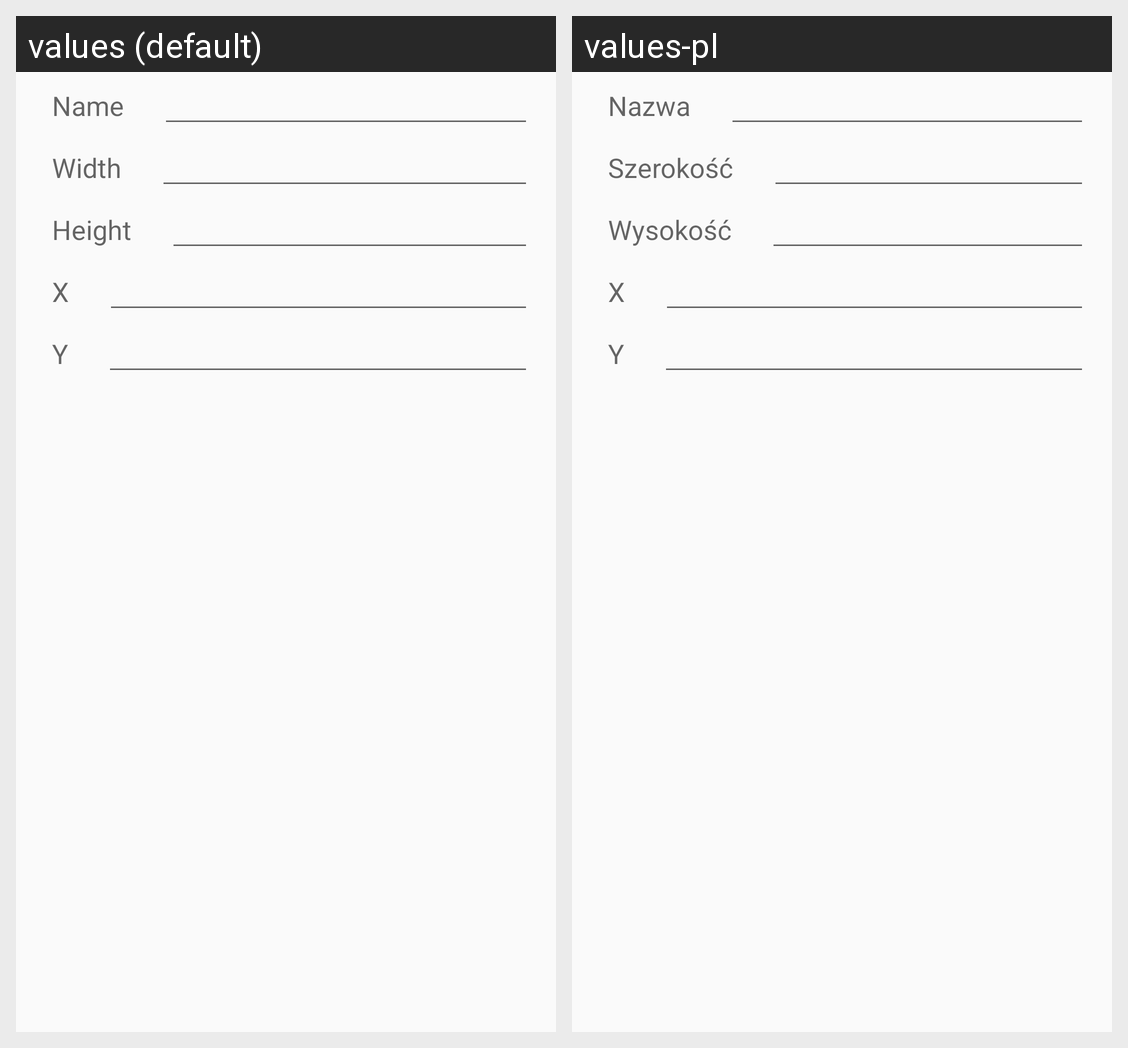

For this localized Android screen grid, give each drawn string resource with its value in every locale shown.
Android screen res/layout/dialog_new_layer.xml rendered under 2 locales, left to right: values (default), values-pl. Device: Nexus 5 (rendered at 1080×1920; each locale shown at half size, 540×960, under a caption strip naming it); theme AppTheme.
Strings drawn on this screen, with the default value and each locale's value (text and hints the layout hard-codes, and strings that could not be matched under every locale, appear in the picture but are not listed):

layer_name
  values: Name
  values-pl: Nazwa

image_width
  values: Width
  values-pl: Szerokość

image_height
  values: Height
  values-pl: Wysokość

image_x
  values: X
  values-pl: X

image_y
  values: Y
  values-pl: Y
